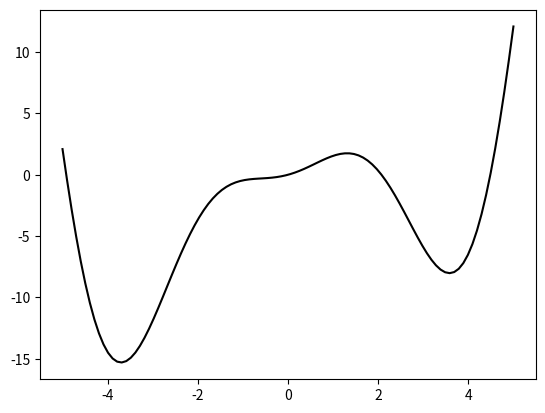

This figure's Python source: (Note: this script raises an exception after producing the figure.)
!apt-get install swig -y
!pip install Cython
!pip install pyrfr==0.8.0 --no-cache --user
# hack to find pyrfr
import sys
sys.path.insert(0,"./.local/lib/python3.6/site-packages")

!pip install git+https://github.com/automl/SMAC3.git@development

import math
import numpy as np

def test_func(x):
    # x is vector; here of length 1
    x = x[0]
    return math.cos(x) * x**2 + x 

x_points = np.linspace(start=-5,stop=5,num=100) 
y_points = list(map(test_func,map(lambda x: [x], x_points)))

import matplotlib.pyplot as plt
plt.plot(x_points, y_points, 'k')

from smac.facade.func_facade import fmin_smac

MAX_FUN = 30

x, cost, smac = fmin_smac(func=test_func,
                       x0=[-0], # default values
                       bounds=[(-5, 5)], # bounds of each x
                       maxfun=MAX_FUN, # maximal number of function evaluations 
                       rng=1234 # random seed
                       )

print("Best x: %f" %(x[0]))
print("Best y: %f" %(cost))

plt.plot(x_points, y_points, 'k', x, [cost], 'ro')

import numpy as np
# get runhistory, all runs ever evaluated by smac
runhistory = smac.get_runhistory()

# extract x value and corresponding y value
x_smac = []
y_smac = []
for entry in runhistory.data: # iterate over data because it is an OrderedDict
  config_id = entry.config_id # look up config id
  config = runhistory.ids_config[config_id] # look up config
  y_ = runhistory.get_cost(config) # get cost
  x_ = config["x1"] # there is only one entry in our example
  x_smac.append(x_)
  y_smac.append(y_)
x_smac = np.array(x_smac)
y_smac = np.array(y_smac)


# Plotting
plt.plot(y_smac, 'o')
plt.xlabel('function evaluation')
plt.ylabel('function value')

# let's plot only the best function value at each time step
y_best = np.zeros(MAX_FUN)
for id in range(MAX_FUN):
  y_best[id] = np.min(y_smac[:id+1])
  
plt.step(y_best, 'k', where="post") # please note that we use step function!